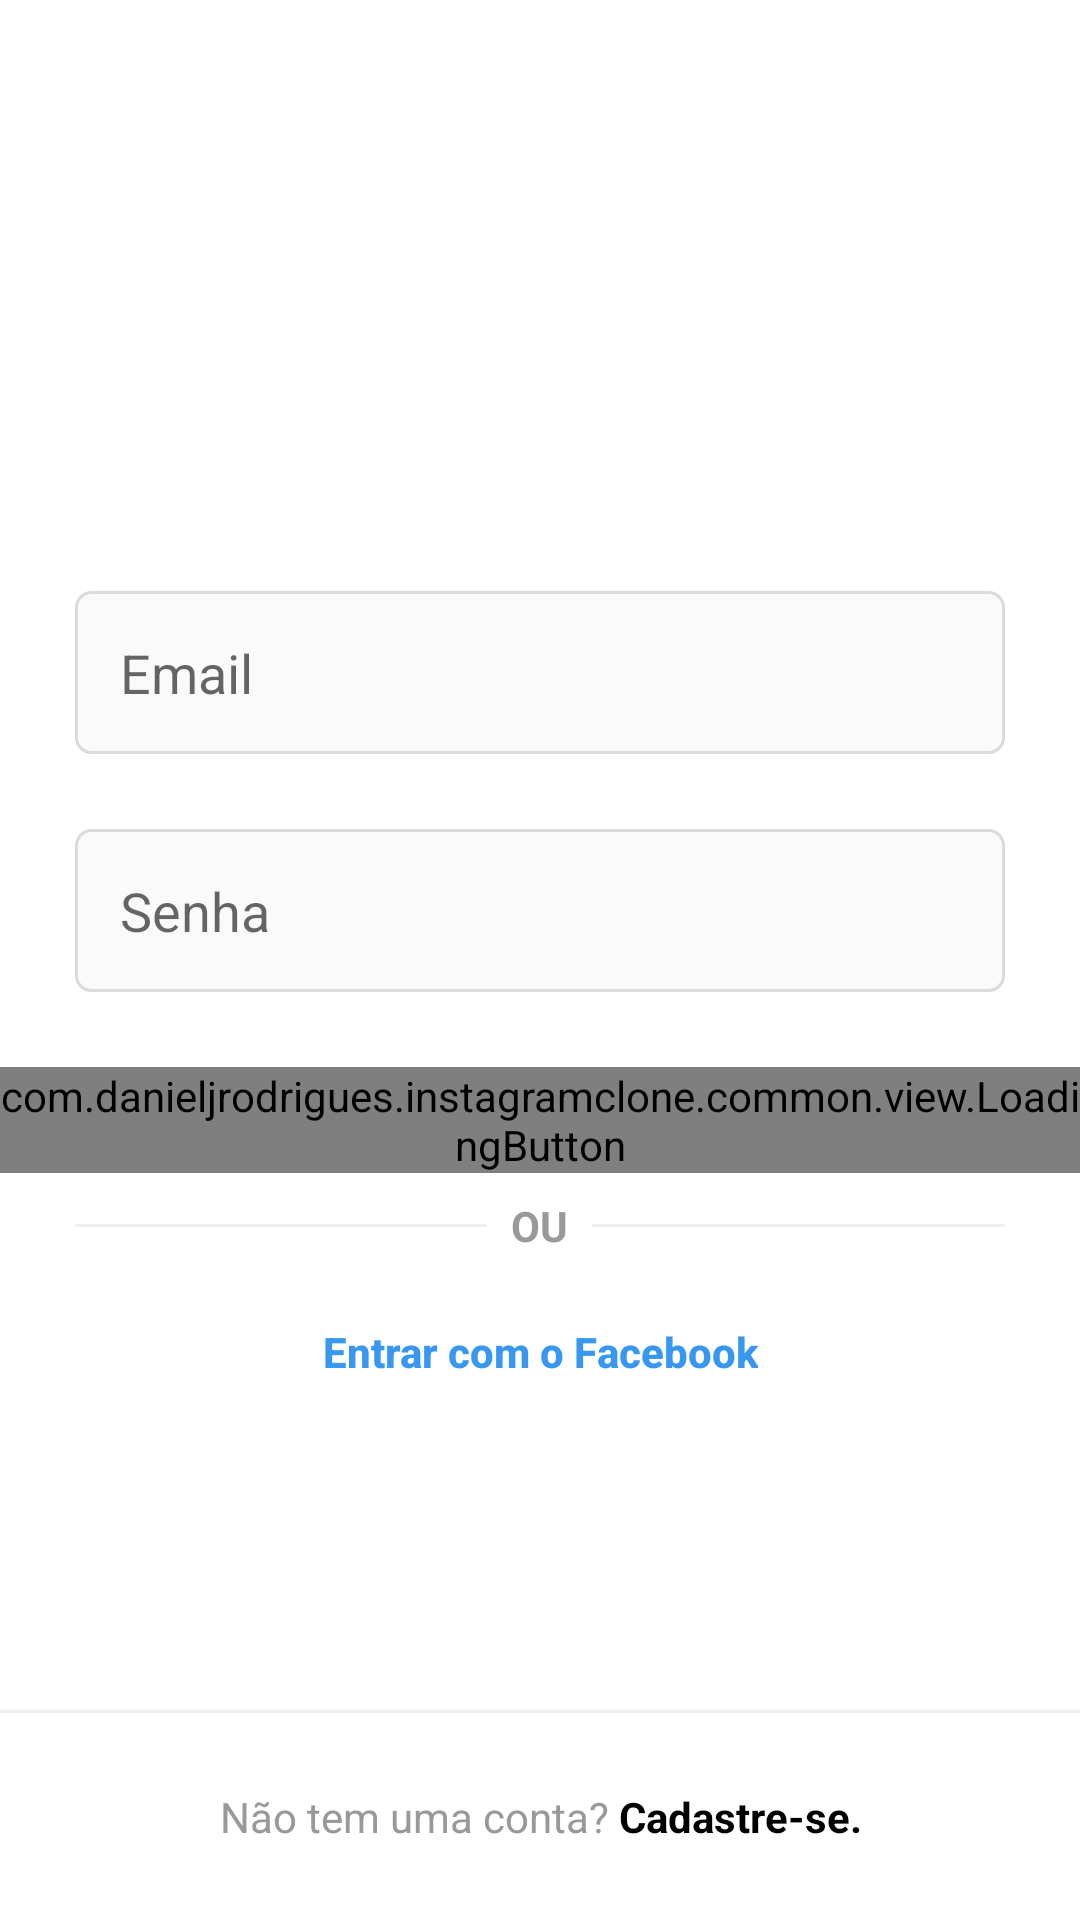

Reconstruct the res/layout file that produces this screen, plus the resources it refers to.
<!-- AndroidManifest.xml: activity theme Theme.InstagramClone.Dark -->
<!-- res/layout/activity_login.xml -->
<?xml version="1.0" encoding="utf-8"?>
<LinearLayout xmlns:android="http://schemas.android.com/apk/res/android"
    xmlns:app="http://schemas.android.com/apk/res-auto"
    xmlns:tools="http://schemas.android.com/tools"
    android:layout_width="match_parent"
    android:layout_height="match_parent"
    android:background="@android:color/white"
    tools:context=".login.presentation.LoginActivity">

    <ScrollView
        android:layout_width="match_parent"
        android:layout_height="wrap_content"
        android:layout_gravity="bottom">

        <LinearLayout
            android:layout_width="match_parent"
            android:layout_height="wrap_content"
            android:orientation="vertical">

            <ImageView
                android:id="@+id/login_image_view_logo"
                android:layout_width="wrap_content"
                android:layout_height="60dp"
                android:layout_marginBottom="50dp"
                android:paddingStart="80dp"
                android:paddingEnd="80dp"
                android:src="@drawable/instagram_logo_black" />

            <com.google.android.material.textfield.TextInputLayout
                android:id="@+id/login_edit_text_email_input"
                style="@style/InstaFormEditTextInput"
                app:boxStrokeWidth="0dp"
                app:boxStrokeWidthFocused="0dp"
                app:errorIconDrawable="@null"
                app:hintEnabled="false">

                <EditText
                    android:id="@+id/login_edit_text_email"
                    style="@style/InstaFormEditText"
                    android:hint="@string/email"
                    android:inputType="textEmailAddress" />

            </com.google.android.material.textfield.TextInputLayout>


            <com.google.android.material.textfield.TextInputLayout
                android:id="@+id/login_edit_text_password_input"
                style="@style/InstaFormEditTextInput"
                app:boxStrokeWidth="0dp"
                app:boxStrokeWidthFocused="0dp"
                app:errorIconDrawable="@null"
                app:hintEnabled="false">

                <EditText
                    android:id="@+id/login_edit_text_password"
                    style="@style/InstaFormEditText"
                    android:hint="@string/password"
                    android:inputType="textPassword" />

            </com.google.android.material.textfield.TextInputLayout>

            <com.danieljrodrigues.instagramclone.common.view.LoadingButton
                android:id="@+id/loading_button"
                android:layout_width="match_parent"
                android:layout_height="wrap_content"
                app:text="@string/enter" />

            <FrameLayout
                android:layout_width="wrap_content"
                android:layout_height="wrap_content">

                <View
                    style="@style/FormContainer"
                    android:layout_width="match_parent"
                    android:layout_height="1dp"
                    android:layout_gravity="center"
                    android:background="@color/grayDarker" />

                <androidx.appcompat.widget.AppCompatTextView
                    style="@style/InstaTextViewBase"
                    android:layout_gravity="center"
                    android:background="@android:color/white"
                    android:padding="8dp"
                    android:text="@string/or"
                    android:textStyle="bold" />
            </FrameLayout>

            <androidx.appcompat.widget.AppCompatButton
                android:id="@+id/login_button_facebook"
                style="@style/InstaFormButton.Link"
                android:layout_gravity="center"
                android:text="@string/enter_with_facebook"
                android:textAllCaps="false" />

            <View
                android:id="@+id/divider_bottom"
                android:layout_width="match_parent"
                android:layout_height="1dp"
                android:layout_marginTop="80dp"
                android:background="@color/grayDarker" />

            <androidx.appcompat.widget.AppCompatTextView
                android:id="@+id/login_text_view_register"
                style="@style/InstaTextViewBase"
                android:layout_width="match_parent"
                android:gravity="center"
                android:padding="25dp"
                android:text="@string/does_not_have_account" />

        </LinearLayout>

    </ScrollView>

</LinearLayout>
<!-- resources referenced by this layout -->
<resources>
  <color name="grayDarker">#EFEFEF</color>
  <string name="does_not_have_account">Não tem uma conta? <b><font color="#000000">Cadastre-se.</font></b></string>
  <string name="email">Email</string>
  <string name="enter">Entrar</string>
  <string name="enter_with_facebook">Entrar com o Facebook</string>
  <string name="or">OU</string>
  <string name="password">Senha</string>
  <style name="FormContainer">
          <item name="android:layout_marginStart">25dp</item>
          <item name="android:layout_marginEnd">25dp</item>
      </style>
  <style name="InstaFormButton.Link" parent="InstaFormButton">
          <item name="android:textColor">@color/blueEnable</item>
          <item name="android:background">@null</item>
          <item name="android:textStyle">bold</item>
          <item name="android:layout_width">wrap_content</item>
      </style>
  <style name="InstaFormEditText">
          <item name="android:layout_width">match_parent</item>
          <item name="android:layout_height">wrap_content</item>
          <item name="android:background">@drawable/edit_text_bg</item>
          <item name="android:padding">15dp</item>
          <item name="android:layout_marginBottom">5dp</item>
      </style>
  <style name="InstaTextViewBase">
          <item name="android:textColor">@color/grayText</item>
          <item name="android:layout_width">wrap_content</item>
          <item name="android:layout_height">wrap_content</item>
      </style>
  <style name="Theme.InstagramClone.Dark" parent="Theme.InstagramClone">
          <item name="android:statusBarColor">@color/colorAccent</item>
          <item name="android:windowLightStatusBar">false</item>
      </style>
  <style name="InstaFormButton" parent="FormContainer">
          <item name="android:layout_width">match_parent</item>
          <item name="android:layout_height">wrap_content</item>
          <item name="android:padding">15dp</item>
          <item name="android:textColor">@android:color/white</item>
          <item name="android:layout_marginBottom">15dp</item>
          <item name="android:background">@drawable/button_background</item>
      </style>
  <color name="blueEnable">#3897F0</color>
  <!-- drawable edit_text_bg (drawable) -->
  <?xml version="1.0" encoding="utf-8"?>
  <shape xmlns:android="http://schemas.android.com/apk/res/android">
      <stroke android:color="@color/grayBorder" android:width="1dp" />
      <solid android:color="@color/gray" />
      <corners android:radius="5dp" />
  </shape>
  <color name="colorAccent">@android:color/black</color>
  <color name="grayText">#999999</color>
  <style name="Theme.InstagramClone" parent="Theme.MaterialComponents.Light.NoActionBar">
          
          <item name="colorPrimary">@color/colorPrimary</item>
          <item name="colorPrimaryDark">@color/colorPrimaryDark</item>
          <item name="colorAccent">@color/blueEnable</item>
      </style>
  <!-- drawable button_background (drawable) -->
  <?xml version="1.0" encoding="utf-8"?>
  <selector xmlns:android="http://schemas.android.com/apk/res/android">
      <item android:drawable="@drawable/rounded_button_enabled" android:state_enabled="true" />
      <item android:drawable="@drawable/rounded_button_disabled" android:state_enabled="false" />
  </selector>
  <color name="grayBorder">#DBDBDB</color>
  <color name="gray">#FAFAFA</color>
  <color name="colorPrimary">@color/gray</color>
  <color name="colorPrimaryDark">@color/gray</color>
  <!-- drawable rounded_button_enabled (drawable) -->
  <?xml version="1.0" encoding="utf-8"?>
  <shape xmlns:android="http://schemas.android.com/apk/res/android">
      <solid android:color="@color/blueEnable" />
      <corners android:radius="5dp" />
  </shape>
  <!-- drawable rounded_button_disabled (drawable) -->
  <?xml version="1.0" encoding="utf-8"?>
  <shape xmlns:android="http://schemas.android.com/apk/res/android">
      <solid android:color="@color/blueDisable" />
      <corners android:radius="5dp" />
  </shape>
  <color name="blueDisable">#C3E0FA</color>
</resources>
